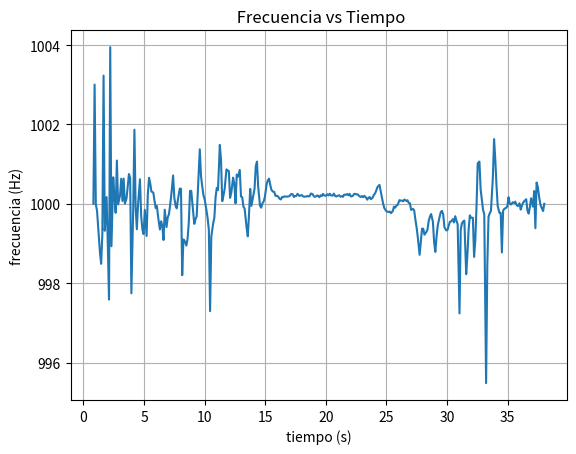
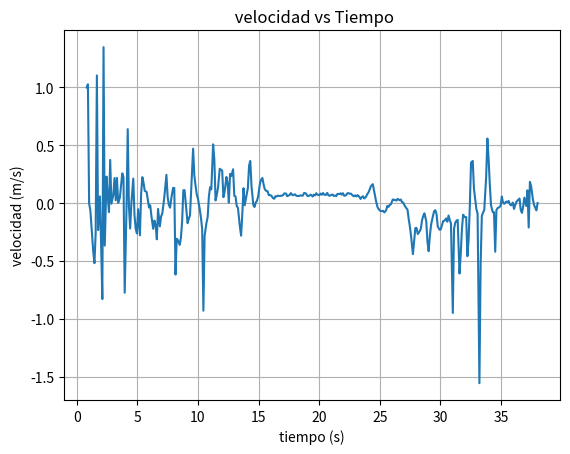

Write Python code to recreate these figures, in order.
# -*- coding: utf-8 -*-
"""CASO-2

Automatically generated by Colab.

Original file is located at
    https://colab.research.google.com/drive/1qIk7WsfGbrrOTcK4vl81-eB_VVWZBk3n
"""

#  matplotlib se utiliza para crear y mostrar graficas y plt es un nombre para llamar sus funciones
import matplotlib.pyplot as plt
# Lista de Python
tiempo = [
    0.825359038, 0.925361121, 1.025363205, 1.125365288, 1.365053307,
    1.46505539,  1.565057474, 1.665059557, 1.765061641, 1.914967383,
    2.014969466, 2.11497155,  2.214973633, 2.314975717, 2.463476498,
    2.563478581, 2.663480665, 2.763482748, 2.863484832, 3.021536383,
    3.121538466, 3.22154055,  3.321542633, 3.421544717, 3.559760036,
    3.659762119, 3.759764203, 3.859766286, 3.95976837,  4.110205882,
    4.210207965, 4.310210049, 4.410212132, 4.510214216, 4.667969228,
    4.767971311, 4.867973395, 4.967975478, 5.067977562, 5.215494612,
    5.315496695, 5.415498779, 5.515500862, 5.615502946, 5.765880611,
    5.865882694, 5.965884778, 6.065886861, 6.165888945, 6.311677803,
    6.411679886, 6.51168197,  6.611684053, 6.711686137, 6.859939111,
    6.959941194, 7.059943278, 7.159945361, 7.259947445, 7.402497379,
    7.502499462, 7.602501546, 7.702503629, 7.802505713, 7.951696648,
    8.051698731, 8.151700815, 8.251702898, 8.351704982, 8.498483609,
    8.598485692, 8.698487776, 8.798489859, 8.898491943, 9.047861224,
    9.147863307, 9.247865391, 9.347867474, 9.447869558, 9.603612416,
    9.703614499, 9.803616583, 9.903618666, 10.00362075, 10.15206784,
    10.25206992, 10.35207201, 10.45207409, 10.55207617, 10.70494211,
    10.80494419, 10.90494627, 11.00494836, 11.10495044, 11.25556145,
    11.35556354, 11.45556562, 11.5555677,  11.65556979, 11.80234753,
    11.90234961, 12.0023517,  12.10235378, 12.20235586, 12.35237565,
    12.45237773, 12.55237981, 12.6523819,  12.75238398, 12.90186138,
    13.00186346, 13.10186554, 13.20186763, 13.30186971, 13.46297091,
    13.562973,   13.66297508, 13.76297716, 13.86297925, 14.02078749,
    14.12078957, 14.22079166, 14.32079374, 14.42079582, 14.57030572,
    14.6703078,  14.77030989, 14.87031197, 14.97031405, 15.11769057,
    15.21769265, 15.31769473, 15.41769682, 15.5176989,  15.6492136,
    15.74921569, 15.84921777, 15.94921985, 16.04922194, 16.1912821,
    16.29128419, 16.39128627, 16.49128835, 16.59129044, 16.73020899,
    16.83021107, 16.93021315, 17.03021524, 17.13021732, 17.26467553,
    17.36467761, 17.46467969, 17.56468178, 17.66468386, 17.81942556,
    17.91942765, 18.01942973, 18.11943181, 18.2194339,  18.36590018,
    18.46590226, 18.56590435, 18.66590643, 18.76590851, 18.92040045,
    19.02040253, 19.12040461, 19.2204067,  19.32040878, 19.46658879,
    19.56659088, 19.66659296, 19.76659504, 19.86659713, 20.02587041,
    20.12587249, 20.22587458, 20.32587666, 20.42587874, 20.56398164,
    20.66398372, 20.76398581, 20.86398789, 20.96398997, 21.11219337,
    21.21219545, 21.31219754, 21.41219962, 21.5122017,  21.66358895,
    21.76359103, 21.86359311, 21.9635952,  22.06359728, 22.22309837,
    22.32310045, 22.42310254, 22.52310462, 22.6231067,  22.77818948,
    22.87819157, 22.97819365, 23.07819573, 23.17819782, 23.32223279,
    23.42223487, 23.52223696, 23.62223904, 23.72224112, 23.8687706,
    23.96877268, 24.06877476, 24.16877685, 24.26877893, 24.42748448,
    24.52748657, 24.62748865, 24.72749073, 24.82749282, 24.97783868,
    25.07784076, 25.17784284, 25.27784493, 25.37784701, 25.52422264,
    25.62422472, 25.7242268,  25.82422889, 25.92423097, 26.07773379,
    26.17773587, 26.27773796, 26.37774004, 26.47774212, 26.63791683,
    26.73791891, 26.83792099, 26.93792308, 27.03792516, 27.18940202,
    27.2894041,  27.38940619, 27.48940827, 27.58941035, 27.73809548,
    27.83809756, 27.93809965, 28.03810173, 28.13810381, 28.28768067,
    28.38768276, 28.48768484, 28.58768692, 28.68768901, 28.8353481,
    28.93535018, 29.03535226, 29.13535435, 29.23535643, 29.38636759,
    29.48636968, 29.58637176, 29.68637384, 29.78637593, 29.93335633,
    30.03335841, 30.13336049, 30.23336258, 30.33336466, 30.47694759,
    30.57694968, 30.67695176, 30.77695384, 30.87695593, 31.02873202,
    31.1287341,  31.22873618, 31.32873827, 31.42874035, 31.58154221,
    31.68154429, 31.78154637, 31.88154846, 31.98155054, 32.13158402,
    32.2315861,  32.33158818, 32.43159027, 32.53159235, 32.67246736,
    32.77246944, 32.87247153, 32.97247361, 33.07247569, 33.22324275,
    33.32324483, 33.42324691, 33.523249,   33.62325108, 33.78048825,
    33.88049033, 33.98049241, 34.0804945,  34.18049658, 34.32652648,
    34.42652856, 34.52653064, 34.62653273, 34.72653481, 34.87358471,
    34.97358679, 35.07358887, 35.17359096, 35.27359304, 35.42871082,
    35.5287129,  35.62871499, 35.72871707, 35.82871915, 35.97850063,
    36.07850271, 36.17850479, 36.27850688, 36.37850896, 36.53151028,
    36.63151237, 36.73151445, 36.83151653, 36.93151862, 37.0892299,
    37.18923198, 37.28923406, 37.38923615, 37.48923823, 37.62389663,
    37.72389871, 37.82390079, 37.92390288, 38.02390496
]

# Lista de datos en Python
frecuencia = [
    1000, 1003.005397, 999.9886137, 999.8258035, 998.7823243, 998.4876609,
    999.2392619, 1003.230608, 999.3209229, 1000.169318, 998.962881, 997.5863748,
    1003.947859, 998.9304219, 1000.66881, 1000.159036, 999.7736472, 1001.09086,
    999.9853391, 1000.211529, 1000.633099, 1000.071144, 1000.636384, 1000.0063,
    1000.135743, 1000.453183, 1000.751257, 1000.652702, 997.745176, 999.8690001,
    1001.867869, 999.9116221, 999.3587125, 999.9923423, 1000.618922, 999.6921805,
    999.3549994, 999.2370231, 999.846722, 999.188914, 1000.236415, 1000.655952,
    1000.512694, 1000.30788, 1000.284886, 1000.078186, 999.890107, 999.9454349,
    999.6709669, 999.3523918, 999.5611129, 999.4435456, 999.0877196, 999.8523223,
    999.4141071, 999.658469, 999.7402797, 999.9718028, 1000.250008, 1000.714669,
    1000.153208, 999.9576141, 999.8849629, 1000.11298, 1000.382328, 1000.382328,
    998.2008129, 999.1021876, 999.065691, 998.947481, 999.1272062, 999.5394028,
    1000.325152, 1000.327749, 999.8138002, 999.4934854, 999.6080954, 999.6878698,
    1000.36986, 1001.374789, 1000.702486, 1000.443302, 1000.220153, 1000.112089,
    999.8417912, 999.6301726, 999.3421401, 997.2950433, 999.1747891, 999.500869,
    999.6513769, 1000.16468, 1000.401618, 1000.345537, 1001.484464, 1001.101515,
    1000.067534, 1000.208651, 1000.380019, 1000.866972, 1000.842043, 1000.821576,
    1000.150005, 1000.283315, 1000.658455, 1000.497235, 1000.011652, 1000.737586,
    1000.682598, 1000.853259, 1000.18338, 1000.169113, 999.9287544, 999.8805103,
    999.4057209, 999.1803908, 999.7237482, 1000.376209, 999.9483791, 1000.217865,
    1000.380083, 1000.948449, 1001.063698, 1000.428331, 999.9546913, 999.9026607,
    1000.015252, 1000.05786, 1000.169495, 1000.495237, 1000.592617, 1000.634308,
    1000.474423, 1000.348891, 1000.305399, 1000.298041, 1000.200206, 1000.202738,
    1000.189097, 1000.1273, 1000.109534, 1000.17277, 1000.167023, 1000.188409,
    1000.178845, 1000.18454, 1000.186181, 1000.202997, 1000.244791, 1000.241618,
    1000.172833, 1000.192145, 1000.200241, 1000.25195, 1000.19881, 1000.210783,
    1000.221134, 1000.185569, 1000.180032, 1000.182616, 1000.197733, 1000.185214,
    1000.192257, 1000.258851, 1000.241829, 1000.184532, 1000.177618, 1000.1947,
    1000.212967, 1000.166177, 1000.212705, 1000.193994, 1000.249274, 1000.210581,
    1000.202065, 1000.241393, 1000.212254, 1000.253942, 1000.210813, 1000.207562,
    1000.257208, 1000.198848, 1000.184063, 1000.201147, 1000.214946, 1000.179234,
    1000.191607, 1000.175081, 1000.232296, 1000.226619, 1000.248016, 1000.213748,
    1000.249306, 1000.185829, 1000.197875, 1000.245325, 1000.253391, 1000.234494,
    1000.239249, 1000.188745, 1000.172233, 1000.196773, 1000.166839, 1000.20159,
    1000.156581, 1000.105069, 1000.152789, 1000.171601, 1000.115776, 1000.158686,
    1000.226115, 1000.265765, 1000.341997, 1000.426738, 1000.477567, 1000.317365,
    1000.148318, 1000.004319, 999.8916092, 999.8212473, 999.8011029, 999.7962856,
    999.8055009, 999.7646362, 999.8169572, 999.9296851, 999.9039009, 999.9540101,
    999.9723865, 1000.093145, 1000.080009, 1000.081573, 1000.063764, 1000.107225,
    1000.073966, 1000.090673, 1000.022397, 1000.014599, 999.8458915, 999.8744756,
    999.8365067, 999.5998378, 999.4047908, 999.1547781, 998.7143463, 999.0584631,
    999.372105, 999.3736901, 999.221246, 999.2861743, 999.3510364, 999.5673563,
    999.6768739, 999.7427604, 999.5470981, 999.0345797, 998.7885875, 999.1743976,
    999.4572199, 999.669062, 999.7952616, 999.8216394, 999.7237185, 999.4088311,
    999.3301399, 999.3364479, 999.4456025, 999.547424, 999.5539326, 999.6140462,
    999.5312729, 999.6882215, 999.5746799, 999.4864691, 997.2378973, 999.3497285,
    999.5056097, 999.553765, 999.577167, 998.2269348, 998.7143066, 999.3519676,
    999.7090781, 999.6480918, 999.6480918, 998.6629444, 999.0782752, 999.9279733,
    1001.021619, 1001.063726, 1000.361896, 1000.092113, 999.846987, 999.7367694,
    995.4798957, 998.4584834, 999.6743712, 999.7628383, 999.8244101, 1000.663015,
    1001.630384, 1001.120337, 1000.469041, 999.9421058, 999.7705687, 999.7705687,
    998.7747752, 999.8261548, 999.8750074, 999.8976796, 999.9373629, 1000.164897,
    1000.006116, 999.9812688, 1000.038209, 1000.021294, 1000.05431, 999.97561,
    999.9417835, 1000.013428, 999.8535411, 999.9552458, 1000.032248, 1000.068466,
    1000.115881, 999.8322488, 999.7531663, 999.9084473, 1000.140367, 999.9290368,
    1000.322467, 999.3849334, 1000.535961, 1000.429492, 1000.115747, 999.961266,
    999.8847191, 999.8174545, 1000.001893
]

# Lista de datos en Python
velocidad = [
    1, 1.02776219, -0.003905556, -0.059759805, -0.418171966, -0.519518012,
    -0.261131832, 1.104530361, -0.233081731, 0.058066229, -0.356101138, -0.82987645,
    1.348790889, -0.367258113, 0.229248606, 0.054540602, -0.077656575, 0.373757354,
    -0.005028753, 0.072539248, 0.217015618, 0.024400714, 0.218140935, 0.002160984,
    0.046553651, 0.155371476, 0.257487868, 0.223730603, -0.775152448, -0.044938849,
    0.639484573, -0.030316309, -0.220102754, -0.002626625, 0.212158916, -0.105614604,
    -0.221377998, -0.261900906, -0.05258241, -0.278428317, 0.081071084, 0.224844125,
    0.175764018, 0.105570501, 0.097687989, 0.026815735, -0.037697442, -0.018716849,
    -0.112895501, -0.222273566, -0.150604391, -0.190970112, -0.313197903, -0.050660926,
    -0.201079071, -0.11718515, -0.089107214, -0.009671916, 0.085731368, 0.244956524,
    0.052542358, -0.014538987, -0.039462276, 0.038747701, 0.131088244, 0.131088244,
    -0.618233506, -0.308226386, -0.320767676, -0.36139439, -0.299629788, -0.158057628,
    0.111490844, 0.112381157, -0.063878437, -0.173822568, -0.134475993, -0.107094096,
    0.12681512, 0.470905085, 0.240783438, 0.151985146, 0.075495944, 0.038442068,
    -0.054274191, -0.126897722, -0.225794477, -0.930316626, -0.283281121, -0.171287437,
    -0.119619436, 0.056475805, 0.137699606, 0.118478126, 0.508416297, 0.377403781,
    0.02316253, 0.071552468, 0.130297173, 0.297113845, 0.288577692, 0.281569295,
    0.05144391, 0.097149366, 0.22570156, 0.170467009, 0.003996552, 0.252805548,
    0.233971549, 0.292418231, 0.062887973, 0.057995997, -0.024438968, -0.040989869,
    -0.203958933, -0.281356565, -0.094780561, 0.128991268, -0.017706874, 0.07471133,
    0.13031904, 0.325009727, 0.364460689, 0.14685479, -0.015541574, -0.033390613,
    0.005231312, 0.019844764, 0.058127061, 0.169782054, 0.203147403, 0.217429571,
    0.162649813, 0.119627715, 0.104720016, 0.102197767, 0.068656768, 0.069525189,
    0.064847972, 0.043658309, 0.037566047, 0.059249996, 0.057279331, 0.064612184,
    0.061332942, 0.063285576, 0.06384807, 0.06961399, 0.083942613, 0.08285485,
    0.059271594, 0.065892935, 0.068669022, 0.086397113, 0.068178291, 0.072283458,
    0.075832211, 0.063638517, 0.061739914, 0.062625732, 0.067809048, 0.063516583,
    0.065931442, 0.088763009, 0.082927399, 0.063282933, 0.060912206, 0.066769157,
    0.073032031, 0.056989095, 0.072942276, 0.066526931, 0.085479577, 0.07221418,
    0.069294238, 0.082777786, 0.072787503, 0.08708008, 0.072293784, 0.071179025,
    0.088199771, 0.068191405, 0.063121835, 0.068979443, 0.073710632, 0.061466396,
    0.06570873, 0.060042191, 0.079658936, 0.077712867, 0.085048433, 0.073299766,
    0.085490503, 0.063727356, 0.067857828, 0.084125845, 0.086891027, 0.080412531,
    0.082042741, 0.064727428, 0.059065578, 0.067479946, 0.057216197, 0.069131555,
    0.053698854, 0.036035008, 0.052398531, 0.058848927, 0.039706515, 0.054420696,
    0.077539977, 0.09113313, 0.117264825, 0.146308816, 0.163727337, 0.108821565,
    0.050865422, 0.001481412, -0.037182063, -0.061323137, -0.068235292, -0.069888275,
    -0.066726161, -0.080748801, -0.062795189, -0.024119713, -0.032965165, -0.015775277,
    -0.009471691, 0.031945762, 0.027440786, 0.027977161, 0.021869513, 0.036774343,
    0.025368456, 0.031098178, 0.00768216, 0.005007221, -0.018560218, -0.043060274,
    -0.056087381, -0.137310582, -0.20427834, -0.290156373, -0.441546896, -0.323251506,
    -0.215503296, -0.214958934, -0.267320798, -0.245017115, -0.22273908, -0.148461019,
    -0.110868079, -0.0882559, -0.155415725, -0.331459159, -0.416018459, -0.28341561,
    -0.186274666, -0.113549303, -0.070239655, -0.061188607, -0.094790738, -0.202890886,
    -0.229916023, -0.227749483, -0.190263817, -0.155303863, -0.153069382, -0.132433284,
    -0.160848804, -0.106973361, -0.145946884, -0.176231607, -0.950025284, -0.22318827,
    -0.169659752, -0.153126942, -0.145093071, -0.609241589, -0.441560556, -0.222419261,
    -0.099815261, -0.120747012, -0.120747012, -0.459224083, -0.316443289, -0.024706923,
    0.350057544, 0.364470223, 0.124085548, 0.031591849, -0.052491478, -0.090311879,
    -1.557435548, -0.529556507, -0.111727046, -0.081365765, -0.060237911, 0.22726357,
    0.558311453, 0.383845467, 0.160805618, -0.019858862, -0.078712998, -0.078712998,
    -0.420767625, -0.059639265, -0.042877811, -0.035099501, -0.021485872, 0.056550197,
    0.002097625, -0.006424936, 0.013105137, 0.007303845, 0.018627378, -0.008365991,
    -0.019969438, 0.004605663, -0.050242768, -0.015351381, 0.011060592, 0.023482116,
    0.039742406, -0.057548326, -0.084684873, -0.031405444, 0.048139144, -0.024342111,
    0.110570459, -0.211097698, 0.18373629, 0.147252438, 0.039696637, -0.013286279,
    -0.039545916, -0.062624547, 0.000649425
]

# dibujamos la grafica usando los datos de frecuencia en el eje y con los de tiempo en el eje x

plt.plot(tiempo, frecuencia)
plt.title(" Frecuencia vs Tiempo")
plt.xlabel("tiempo (s)")
plt.ylabel("frecuencia (Hz)")
plt.grid (True)

# dibujamos la grafica usando los datos de velocidad en el eje y con los de tiempo en el eje x

plt.show()

plt.figure()

plt.plot(tiempo, velocidad)
plt.title(" velocidad vs Tiempo")
plt.xlabel("tiempo (s)")
plt.ylabel("velocidad (m/s)")
plt.grid (True)

plt.show()
